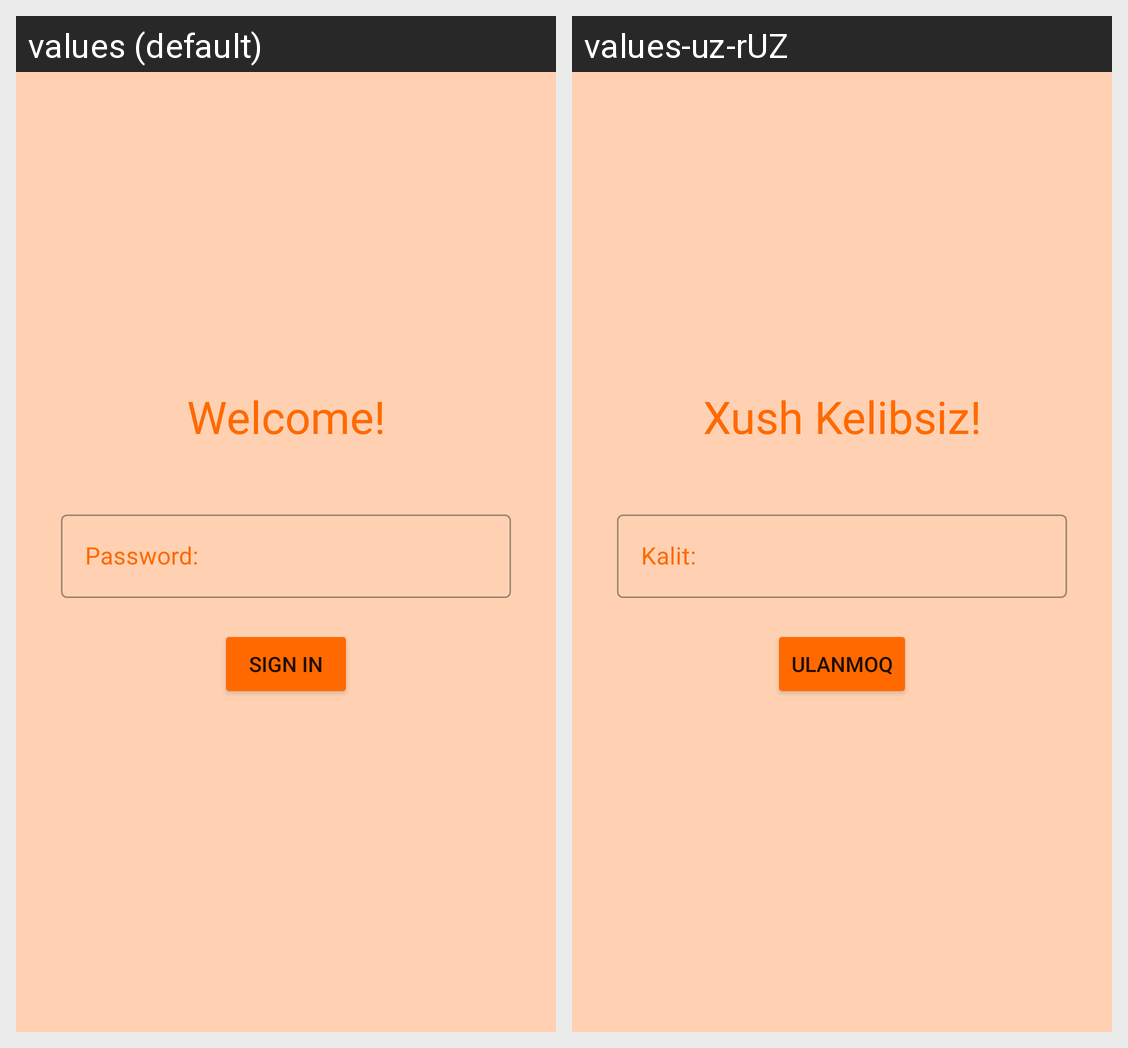

The Android screen above is rendered under two locales of the same app. Produce the string resources it draws, with the default and per-locale values.
Android screen res/layout/activity_sign_in.xml rendered under 2 locales, left to right: values (default), values-uz-rUZ. Device: Nexus 5 (rendered at 1080×1920; each locale shown at half size, 540×960, under a caption strip naming it); theme Theme.KhwarizmiPizza.
Strings drawn on this screen, with the default value and each locale's value (text and hints the layout hard-codes, and strings that could not be matched under every locale, appear in the picture but are not listed):

welcome
  values: Welcome!
  values-uz-rUZ: Xush Kelibsiz!

password
  values: Password:
  values-uz-rUZ: Kalit:

singin
  values: Sign In
  values-uz-rUZ: Ulanmoq
